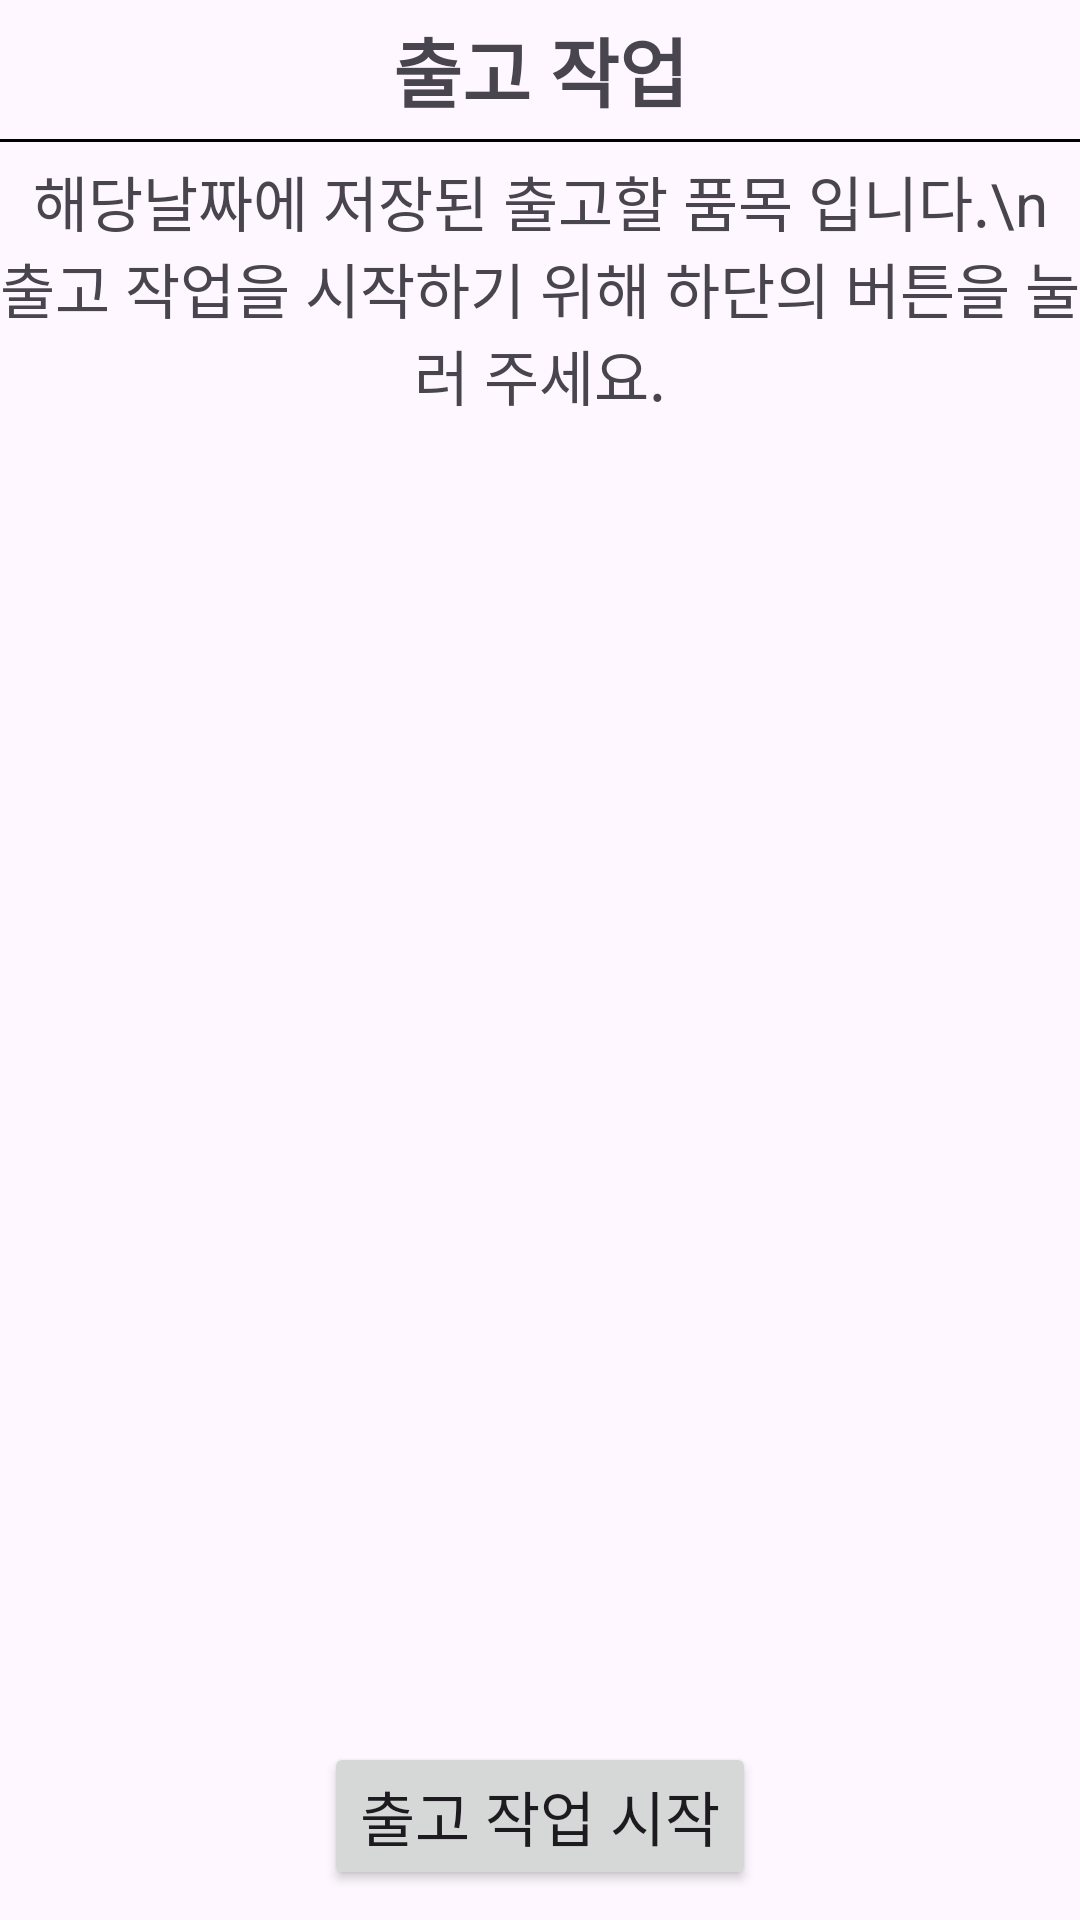

This screen was rendered from an Android layout file. Write that file and the resources it references.
<!-- AndroidManifest.xml: application theme Theme.SeoulF3 -->
<!-- res/layout/activity_work.xml -->
<?xml version="1.0" encoding="utf-8"?>
<androidx.constraintlayout.widget.ConstraintLayout xmlns:android="http://schemas.android.com/apk/res/android"
    xmlns:app="http://schemas.android.com/apk/res-auto"
    xmlns:tools="http://schemas.android.com/tools"
    android:layout_width="match_parent"
    android:layout_height="match_parent"
    tools:context=".outputwork.work.WorkActivity">



    <ImageView
        android:id="@+id/btn_back"
        android:layout_width="wrap_content"
        android:layout_height="0dp"
        android:paddingLeft="10dp"
        android:src="@drawable/baseline_arrow_back_24"
        app:layout_constraintBottom_toTopOf="@id/line"
        app:layout_constraintLeft_toLeftOf="parent"
        app:layout_constraintTop_toTopOf="parent" />

    <TextView
        android:id="@+id/t"
        android:layout_width="wrap_content"
        android:layout_height="wrap_content"
        android:padding="5dp"
        android:text="출고 작업"
        android:textSize="25dp"
        android:textStyle="bold"
        app:layout_constraintBottom_toTopOf="@id/line"
        app:layout_constraintLeft_toLeftOf="parent"
        app:layout_constraintRight_toRightOf="parent"
        app:layout_constraintTop_toTopOf="parent" />

    <TextView
        android:id="@+id/line"
        android:layout_width="match_parent"
        android:layout_height="1dp"
        android:background="@color/black"
        app:layout_constraintTop_toBottomOf="@id/t" />

    <TextView
        android:layout_marginTop="5dp"
        android:id="@+id/tt"
        android:textSize="20sp"
        android:gravity="center"
        app:layout_constraintRight_toRightOf="parent"
        app:layout_constraintLeft_toLeftOf="parent"
        app:layout_constraintTop_toBottomOf="@id/line"
        android:text="해당날짜에 저장된 출고할 품목 입니다.\n 출고 작업을 시작하기 위해 하단의 버튼을 눌러 주세요."
        android:layout_width="wrap_content"
        android:layout_height="wrap_content"/>


    <ExpandableListView
        android:layout_marginTop="5dp"
        android:id="@+id/lv"
        android:layout_width="match_parent"
        android:layout_height="0dp"
        android:layout_marginBottom="10dp"
        app:layout_constraintBottom_toTopOf="@+id/btn_save"
        app:layout_constraintTop_toBottomOf="@id/tt" />

    <Button
        android:id="@+id/btn_save"
        android:layout_width="wrap_content"
        android:layout_height="wrap_content"
        android:layout_marginBottom="10dp"
        android:text="출고 작업 시작"
        android:textSize="20sp"
        app:layout_constraintBottom_toBottomOf="parent"
        app:layout_constraintLeft_toLeftOf="parent"
        app:layout_constraintRight_toRightOf="parent" />

</androidx.constraintlayout.widget.ConstraintLayout>
<!-- resources referenced by this layout -->
<resources>
  <style name="Theme.SeoulF3" parent="Base.Theme.SeoulF3" />
  <style name="Base.Theme.SeoulF3" parent="Theme.Material3.Light.NoActionBar">
          
          
      </style>
  <!-- not gathered from this repository: default colours our renderer supplied (Android Studio template values) -->
  <color name="black">#FF000000</color>
</resources>
